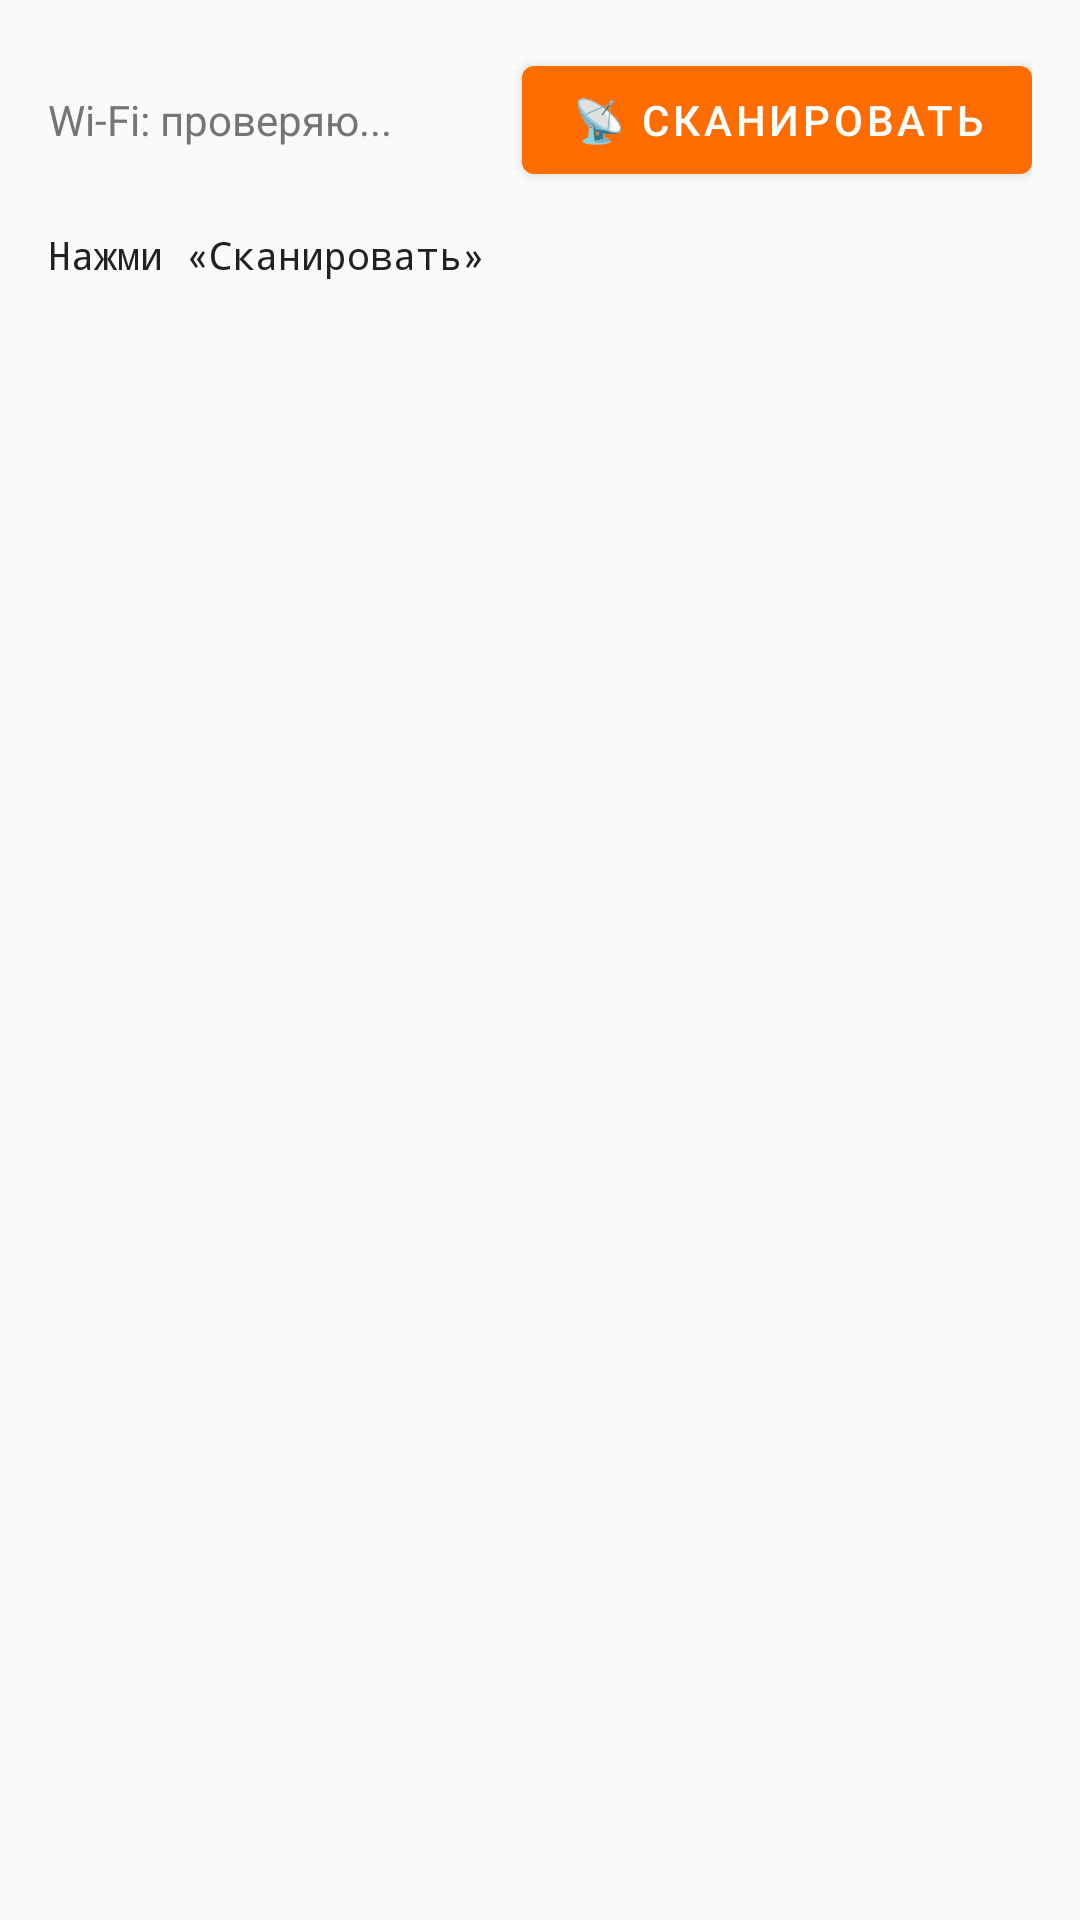

Here is an Android app screen rendered from its layout file. Give the layout XML and the strings, colors and styles it references.
<!-- AndroidManifest.xml: application theme Theme.TryaskaFon -->
<!-- res/layout/fragment_wifi_scanner.xml -->
<?xml version="1.0" encoding="utf-8"?>
<LinearLayout xmlns:android="http://schemas.android.com/apk/res/android"
    android:layout_width="match_parent"
    android:layout_height="match_parent"
    android:orientation="vertical"
    android:padding="16dp"
    android:background="@color/background">

    <LinearLayout
        android:layout_width="match_parent"
        android:layout_height="wrap_content"
        android:orientation="horizontal"
        android:gravity="center_vertical">

        <TextView
            android:id="@+id/tvWifiStatus"
            android:layout_width="0dp"
            android:layout_height="wrap_content"
            android:layout_weight="1"
            android:text="Wi-Fi: проверяю..."
            android:textSize="14sp"
            android:textColor="@color/text_secondary" />

        <com.google.android.material.button.MaterialButton
            android:id="@+id/btnScanWifi"
            android:layout_width="wrap_content"
            android:layout_height="wrap_content"
            android:text="📡 Сканировать" />
    </LinearLayout>

    <ScrollView
        android:layout_width="match_parent"
        android:layout_height="0dp"
        android:layout_weight="1"
        android:layout_marginTop="12dp">

        <TextView
            android:id="@+id/tvWifiResults"
            android:layout_width="match_parent"
            android:layout_height="wrap_content"
            android:text="Нажми «Сканировать»"
            android:textSize="13sp"
            android:fontFamily="monospace"
            android:textColor="@color/text_primary"
            android:lineSpacingMultiplier="1.3" />
    </ScrollView>

</LinearLayout>
<!-- resources referenced by this layout -->
<resources>
  <color name="background">#FAFAFA</color>
  <color name="text_primary">#212121</color>
  <color name="text_secondary">#757575</color>
  <style name="Theme.TryaskaFon" parent="Theme.MaterialComponents.DayNight.NoActionBar">
          <item name="colorPrimary">@color/primary</item>
          <item name="colorPrimaryVariant">@color/primary_dark</item>
          <item name="colorOnPrimary">@color/colorOnPrimary</item>
          <item name="colorSecondary">@color/accent</item>
          <item name="colorSecondaryVariant">@color/colorSecondaryVariant</item>
          <item name="colorOnSecondary">@color/colorOnSecondary</item>
          <item name="android:colorBackground">@color/background</item>
          <item name="colorSurface">@color/surface</item>
          <item name="colorOnSurface">@color/text_primary</item>
          <item name="colorError">@color/colorError</item>
          <item name="colorOnError">@color/colorOnError</item>
          <item name="android:statusBarColor">@color/primary_dark</item>
          <item name="android:navigationBarColor">@color/surface</item>
      </style>
  <color name="primary">#FF6D00</color>
  <color name="primary_dark">#E65100</color>
  <color name="colorOnPrimary">#FFFFFF</color>
  <color name="accent">#FFD180</color>
  <color name="colorSecondaryVariant">#FFB300</color>
  <color name="colorOnSecondary">#000000</color>
  <color name="surface">#FFFFFF</color>
  <color name="colorError">#B00020</color>
  <color name="colorOnError">#FFFFFF</color>
</resources>
